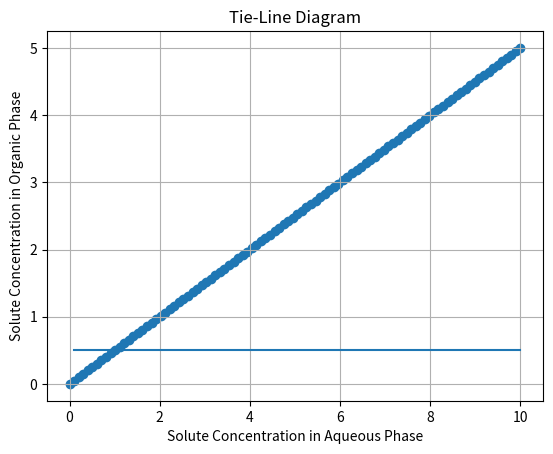

This figure's Python source:
import numpy as np
import matplotlib.pyplot as plt

def calculate_distribution_ratio(solute_concentration_organic, solute_concentration_aqueous):
    """Calculates the distribution ratio (D) based on solute concentrations in both phases."""
    return solute_concentration_organic / solute_concentration_aqueous

def generate_distribution_curve(distribution_ratios, solute_concentrations_aqueous):
    """Generates a distribution curve to visualize the relationship between D and solute concentration."""
    plt.plot(solute_concentrations_aqueous, distribution_ratios)
    plt.xlabel("Solute Concentration in Aqueous Phase")
    plt.ylabel("Distribution Ratio (D)")
    plt.title("Distribution Curve")
    plt.grid(True)
    plt.show()

def plot_tie_line_diagram(solute_concentrations_organic, solute_concentrations_aqueous):
    """Plots a tie-line diagram to show the equilibrium compositions in both phases."""
    plt.scatter(solute_concentrations_aqueous, solute_concentrations_organic)
    plt.xlabel("Solute Concentration in Aqueous Phase")
    plt.ylabel("Solute Concentration in Organic Phase")
    plt.title("Tie-Line Diagram")
    plt.grid(True)
    plt.show()

# Example usage:
solute_concentrations_aqueous = np.linspace(0, 10, 100)
distribution_ratios = [calculate_distribution_ratio(0.5 * concentration, concentration) for concentration in solute_concentrations_aqueous]

# Generate distribution curve
generate_distribution_curve(distribution_ratios, solute_concentrations_aqueous)

# Generate tie-line diagram
plot_tie_line_diagram(0.5 * solute_concentrations_aqueous, solute_concentrations_aqueous)